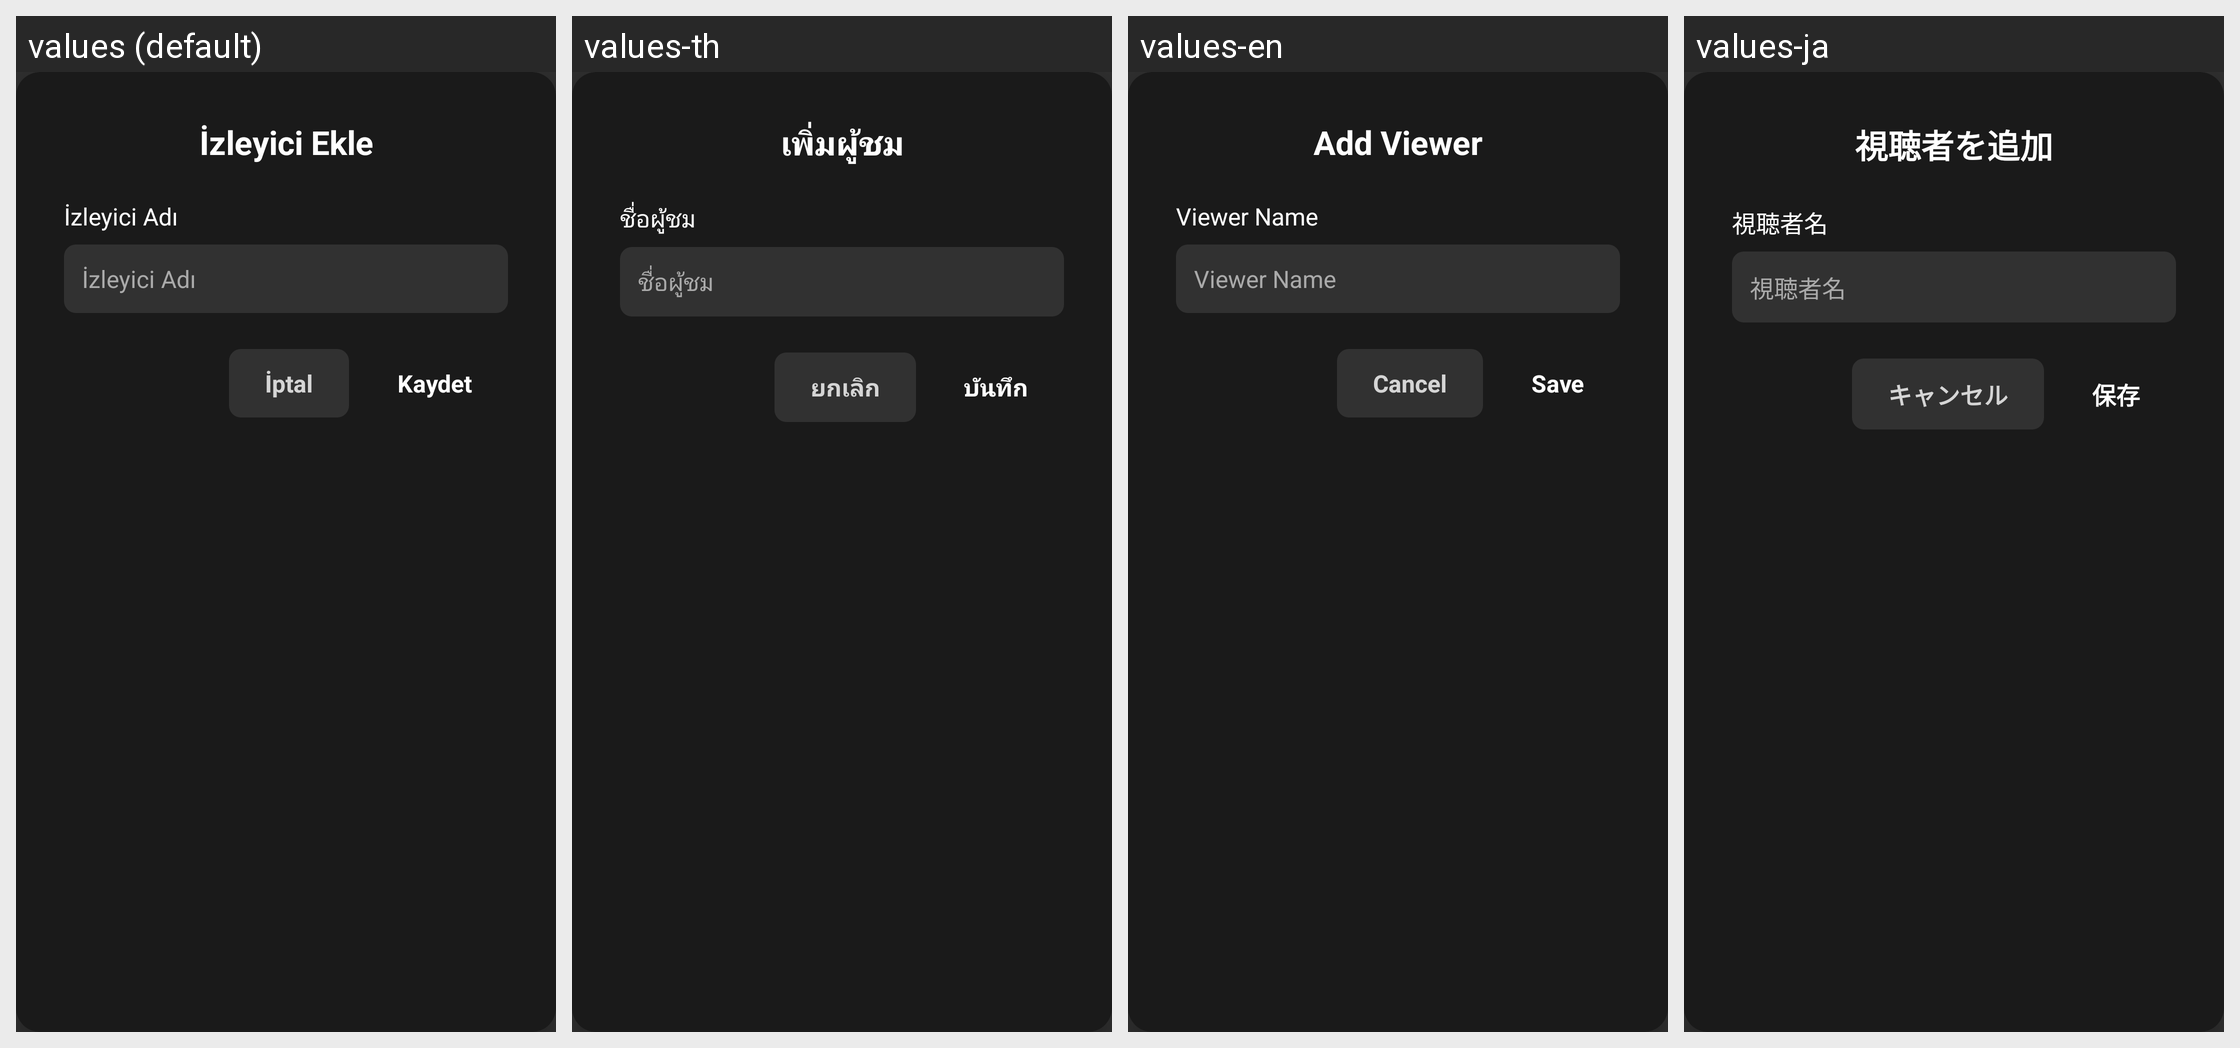

For this localized Android screen grid, give each drawn string resource with its value in every locale shown.
Android screen res/layout/dialog_add_viewer.xml rendered under 4 locales, left to right: values (default), values-th, values-en, values-ja. Device: Nexus 5 (rendered at 1080×1920; each locale shown at half size, 540×960, under a caption strip naming it); theme Theme.Leanback.
Other locales in the repository, not shown: values-es, values-fr, values-hi, values-in, values-pt, values-tr.
Strings drawn on this screen, with the default value and each locale's value (text and hints the layout hard-codes, and strings that could not be matched under every locale, appear in the picture but are not listed):

btn_add_viewer
  values: İzleyici Ekle
  values-th: เพิ่มผู้ชม
  values-en: Add Viewer
  values-ja: 視聴者を追加

hint_viewer_name
  values: İzleyici Adı
  values-th: ชื่อผู้ชม
  values-en: Viewer Name
  values-ja: 視聴者名

dialog_cancel
  values: İptal
  values-th: ยกเลิก
  values-en: Cancel
  values-ja: キャンセル

btn_save
  values: Kaydet
  values-th: บันทึก
  values-en: Save
  values-ja: 保存
